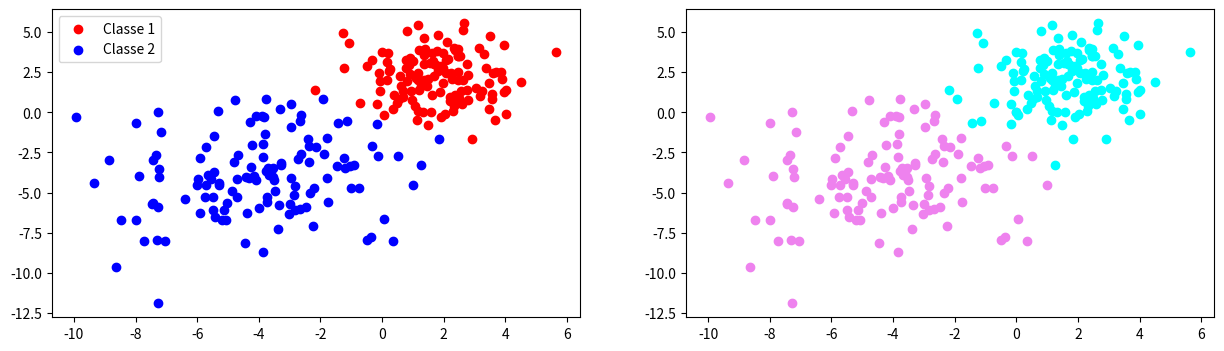

This chart was generated by the following Python code:
import numpy as np
import matplotlib.pyplot as plt
from numpy import random


# X : initial data / K : number of expected clusters
def G(X, K):
    G = np.zeros((K, 2))
    for i in range(K):
        index = np.random.choice(len(X))
        G[i] = X[index]
    return G


X0_init = np.random.multivariate_normal((2, 2), 2*np.eye(2), 128)
X1_init = np.random.multivariate_normal((-4, -4), 6*np.eye(2), 128)

X = np.concatenate((X0_init, X1_init), axis=0)
random.shuffle(X)

G1 = G(X, 2)

def k_means(x, K, G, ite):
    for k in range(ite):
        Test = np.zeros(len(x))
        for i in range(len(x)):
            valeur = np.zeros(len(G))
            for j in range(K):
                valeur[j] = np.linalg.norm(x[i] - G[j])
            Test[i] = np.where(np.isclose(valeur, min(valeur)))[0]
        G = np.zeros((len(G), 2))
        Nk = np.zeros(len(G))
        for i in range(len(G)):
            for j in range(len(x)):
                if Test[j] == i:
                    Nk[i] += 1  # counting the number of elements of each class
                    G[i] += x[j]
        # print(Nk)
        for i in range(len(G)):
            G[i] = 1 / Nk[i] * G[i]
    return Test, G


# To see the results
# print(k_means(X, 2, G1, 1000))

fig = plt.figure(figsize=(15, 4))
# Plotting the 2 samples as constructed (left)
plt.subplot(121)
plt.scatter(X0_init[:, 0], X0_init[:, 1], label="Classe 1", c='red')
plt.scatter(X1_init[:, 0], X1_init[:, 1], label="Classe 2", c='blue')
plt.legend()

# Plotting the k-means classes
plt.subplot(122)
# Colouring the results
results = k_means(X, 2, G1, 1000)[0]
X0, X1 = np.zeros((1, 2)), np.zeros((1, 2))
for k in range(len(X)):
    if results[k] == float(0):
        X0 = np.vstack((X0, X[k, :]))
    else:
        X1 = np.vstack((X1, X[k, :]))

plt.scatter(X0[:, 0], X0[:, 1], c='violet')
plt.scatter(X1[:, 0], X1[:, 1], c='cyan')

plt.show()
